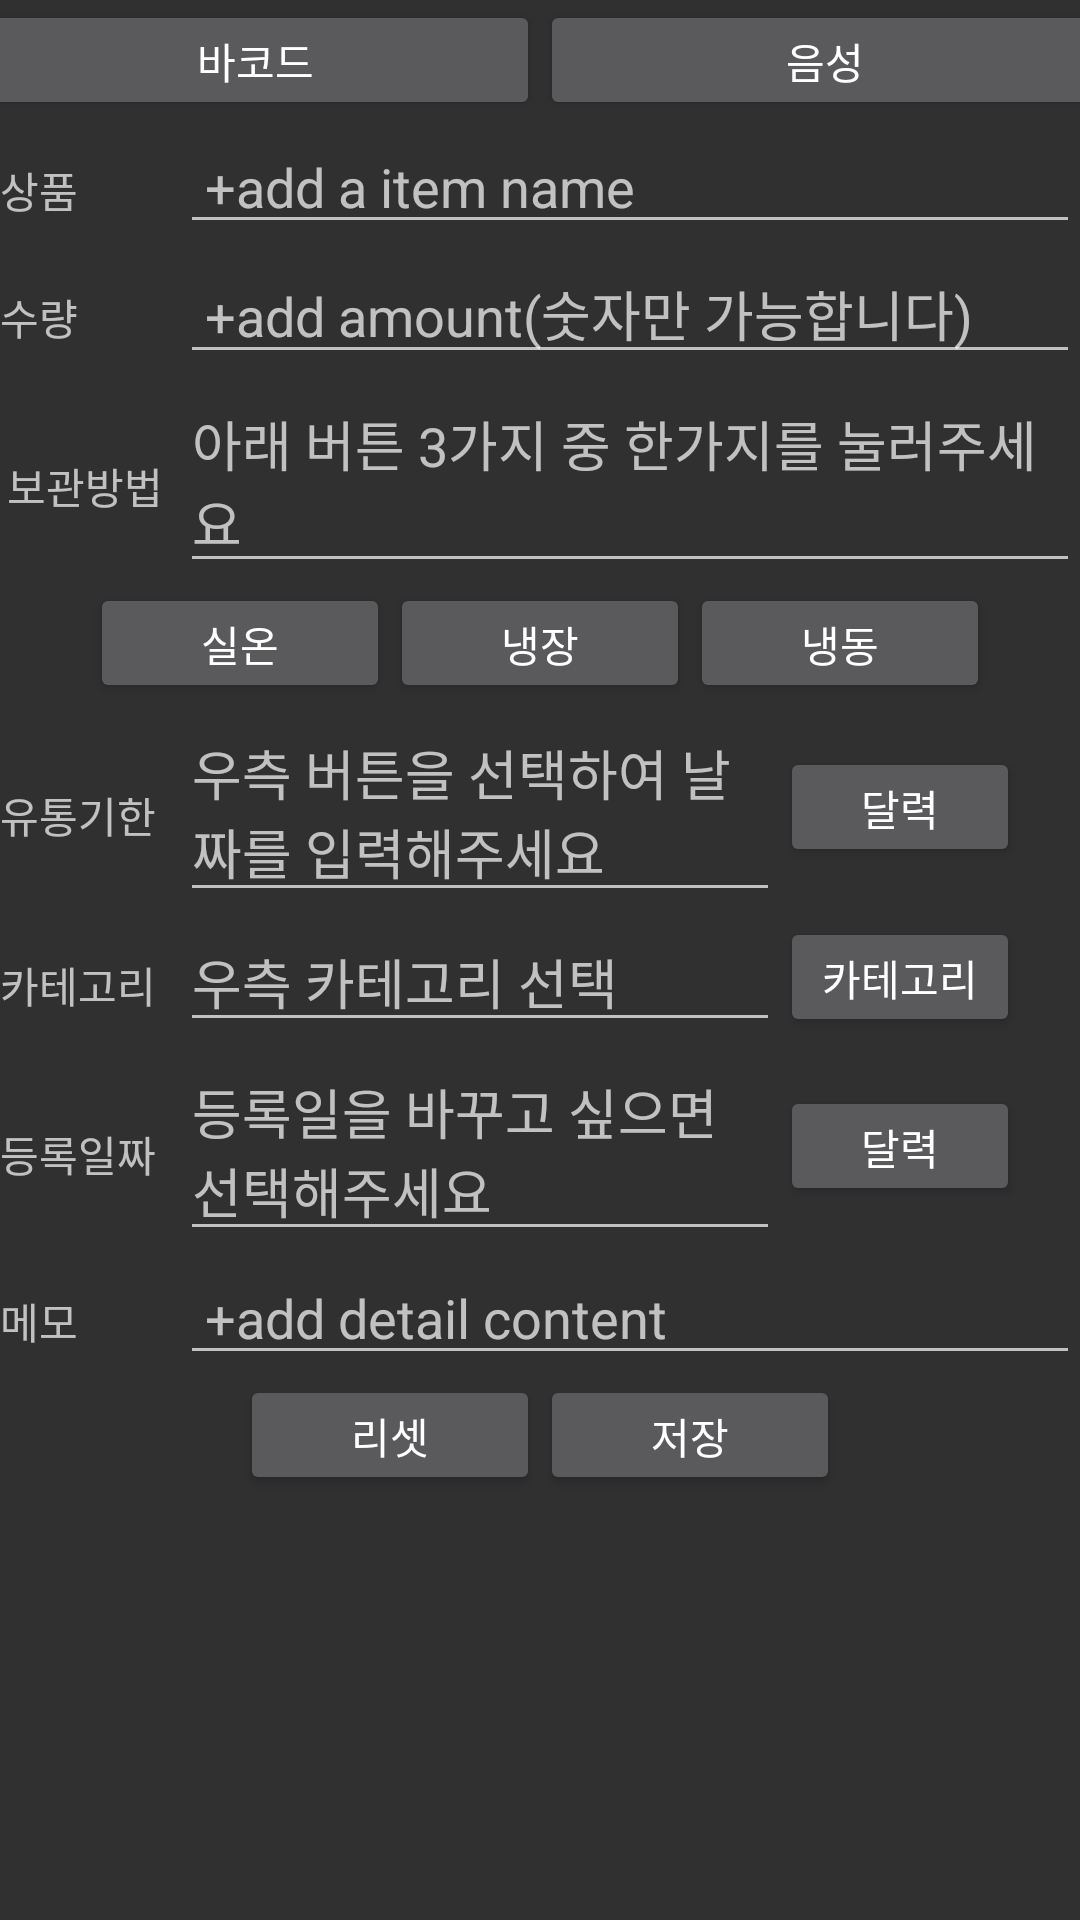

Here is an Android app screen rendered from its layout file. Give the layout XML and the strings, colors and styles it references.
<!-- AndroidManifest.xml: application theme AppTheme -->
<!-- res/layout/activity_additem.xml -->
<?xml version="1.0" encoding="utf-8"?>
<LinearLayout xmlns:android="http://schemas.android.com/apk/res/android"
    xmlns:tools="http://schemas.android.com/tools"
    android:layout_width="match_parent"
    android:layout_height="match_parent"
    android:dividerHeight="4dp"
    android:orientation="vertical"
    android:layout_centerHorizontal="true">

    <LinearLayout
        android:layout_width="match_parent"
        android:layout_height="wrap_content"
        android:gravity="center">
        <Button
            android:id="@+id/barcode"
            android:layout_width="190dp"
            android:layout_height="40dp"
            android:layout_gravity="center"
            android:text="바코드" />
        <Button
            android:id="@+id/stt"
            android:layout_width="190dp"
            android:layout_height="40dp"
            android:layout_gravity="center"
            android:text="음성" />
    </LinearLayout>

    <LinearLayout
        android:layout_width="match_parent"
        android:layout_height="wrap_content">
        <TextView
            android:id="@+id/title1"
            android:layout_width="60dp"
            android:layout_height="wrap_content"
            android:text="상품 " />
        <EditText
            android:id="@+id/edit1"
            android:layout_width="300dp"
            android:layout_height="wrap_content"
            android:hint=" +add a item name" />
    </LinearLayout>

    <LinearLayout
        android:layout_width="match_parent"
        android:layout_height="wrap_content">
        <TextView
            android:id="@+id/title2"
            android:layout_width="60dp"
            android:layout_height="wrap_content"
            android:text="수량 " />

        <EditText
            android:id="@+id/edit2"
            android:layout_width="300dp"
            android:layout_height="wrap_content"
            android:hint=" +add amount(숫자만 가능합니다)" />
    </LinearLayout>

    <LinearLayout
        android:layout_width="match_parent"
        android:layout_height="wrap_content">
        <TextView
            android:id="@+id/title3"
            android:layout_width="60dp"
            android:layout_height="wrap_content"
            android:gravity="center_horizontal"
            android:text="보관방법 " />
        <EditText
            android:id="@+id/edit3"
            android:layout_width="300dp"
            android:layout_height="wrap_content"
            android:focusableInTouchMode="false"
            android:hint="아래 버튼 3가지 중 한가지를 눌러주세요" />
    </LinearLayout>

    <LinearLayout
        android:layout_width="match_parent"
        android:layout_height="wrap_content"
        android:gravity="center">
        <Button
            android:id="@+id/inputbutton1"
            android:layout_width="100dp"
            android:layout_height="40dp"
            android:layout_gravity="center"
            android:text="실온" />
        <Button
            android:id="@+id/inputbutton2"
            android:layout_width="100dp"
            android:layout_height="40dp"
            android:layout_gravity="center"
            android:text="냉장" />
        <Button
            android:id="@+id/inputbutton3"
            android:layout_width="100dp"
            android:layout_height="40dp"
            android:layout_gravity="center"
            android:text="냉동" />
    </LinearLayout>

    <LinearLayout
        android:layout_width="match_parent"
        android:layout_height="wrap_content">
        <TextView
            android:id="@+id/title4"
            android:layout_width="60dp"
            android:layout_height="wrap_content"
            android:text="유통기한 " />
        <EditText
            android:id="@+id/edit4"
            android:layout_width="200dp"
            android:layout_height="wrap_content"
            android:focusableInTouchMode="false"
            android:hint="우측 버튼을 선택하여 날짜를 입력해주세요" />
        <Button
            android:id="@+id/inputbutton4"
            android:layout_width="80dp"
            android:layout_height="40dp"
            android:layout_gravity="center"
            android:text="달력" />
    </LinearLayout>

    <LinearLayout
        android:layout_width="match_parent"
        android:layout_height="wrap_content">
        <TextView
            android:id="@+id/title5"
            android:layout_width="60dp"
            android:layout_height="wrap_content"
            android:text="카테고리 " />
        <EditText
            android:id="@+id/edit5"
            android:layout_width="200dp"
            android:layout_height="wrap_content"
            android:hint="우측 카테고리 선택" />
        <Button
            android:id="@+id/inputbutton5"
            android:layout_width="80dp"
            android:layout_height="40dp"
            android:layout_gravity="center"
            android:text="카테고리" />
    </LinearLayout>

    <LinearLayout
        android:layout_width="match_parent"
        android:layout_height="wrap_content">
        <TextView
            android:id="@+id/title6"
            android:layout_width="60dp"
            android:layout_height="wrap_content"
            android:text="등록일짜 " />
        <EditText
            android:id="@+id/edit6"
            android:layout_width="200dp"
            android:layout_height="wrap_content"
            android:focusableInTouchMode="false"
            android:hint="등록일을 바꾸고 싶으면 선택해주세요" />
        <Button
            android:id="@+id/inputbutton6"
            android:layout_width="80dp"
            android:layout_height="40dp"
            android:layout_gravity="center"
            android:text="달력" />
    </LinearLayout>

    <LinearLayout
        android:layout_width="match_parent"
        android:layout_height="wrap_content">
        <TextView
            android:id="@+id/title7"
            android:layout_width="60dp"
            android:layout_height="wrap_content"
            android:text="메모" />
        <EditText
            android:id="@+id/edit7"
            android:layout_width="300dp"
            android:layout_height="wrap_content"
            android:hint=" +add detail content" />
    </LinearLayout>

    <LinearLayout
        android:layout_width="match_parent"
        android:layout_height="wrap_content"
        android:gravity="center">

        <Button
            android:id="@+id/gotodel"
            android:layout_width="100dp"
            android:layout_height="40dp"
            android:text="리셋" />

        <Button
            android:id="@+id/gotosave"
            android:layout_width="100dp"
            android:layout_height="40dp"
            android:text="저장" />

    </LinearLayout>
    <TextView
        android:id="@+id/sqlresult"
        android:layout_width="300dp"
        android:layout_height="wrap_content"
        android:gravity="center_horizontal"
        />
</LinearLayout>
<!-- resources referenced by this layout -->
<resources>
  <style name="AppTheme" parent="AppBaseTheme">
          
      </style>
  <style name="AppBaseTheme" parent="Theme.AppCompat">
          
      </style>
</resources>
